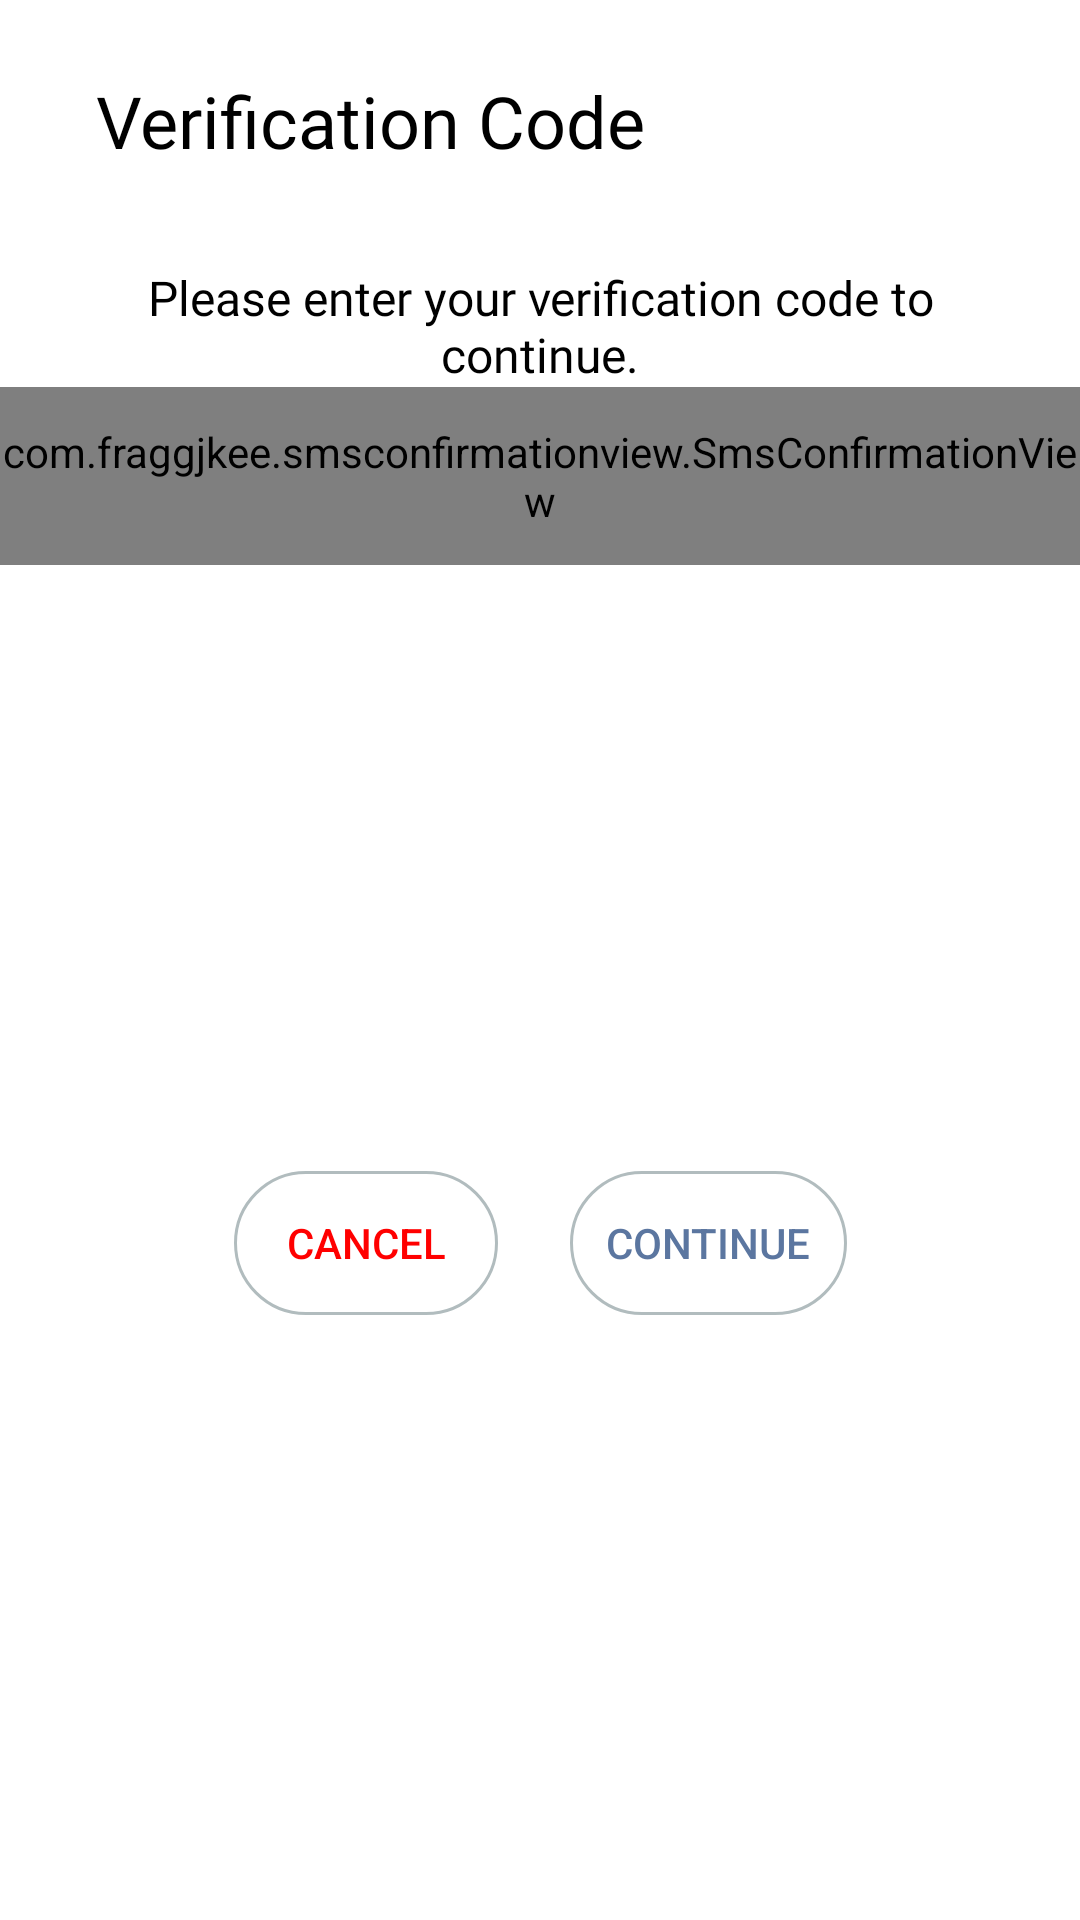

Android layout source for this screen:
<!-- AndroidManifest.xml: application theme Theme.Syriana -->
<!-- res/layout/dialog_verification_code.xml -->
<?xml version="1.0" encoding="utf-8"?>
<androidx.constraintlayout.widget.ConstraintLayout xmlns:android="http://schemas.android.com/apk/res/android"
    android:layout_width="match_parent"
    android:layout_height="wrap_content"
    xmlns:app="http://schemas.android.com/apk/res-auto"
    xmlns:tools="http://schemas.android.com/tools"
    android:background="@color/white">

    <com.fraggjkee.smsconfirmationview.SmsConfirmationView
        android:id="@+id/verificationCodeDialog_verificationCodeEditText"
        android:layout_width="wrap_content"
        android:layout_height="wrap_content"
        android:paddingBottom="12dp"
        android:paddingTop="12dp"
        android:layout_marginStart="8dp"
        android:layout_marginEnd="8dp"
        app:scv_codeLength="6"
        app:scv_symbolBackgroundColor="@color/white"
        app:scv_symbolBorderColor="@color/themeColor"
        app:scv_symbolTextColor="@color/themeColor"
        app:scv_smsDetectionMode="auto"
        app:layout_constraintEnd_toEndOf="parent"
        app:layout_constraintStart_toStartOf="parent"
        app:layout_constraintTop_toBottomOf="@+id/textView17" />

    <LinearLayout
        android:layout_width="wrap_content"
        android:layout_height="wrap_content"
        android:layout_marginTop="32dp"
        android:layout_marginBottom="32dp"
        android:orientation="horizontal"
        app:layout_constraintBottom_toBottomOf="parent"
        app:layout_constraintEnd_toEndOf="parent"
        app:layout_constraintStart_toStartOf="parent"
        app:layout_constraintTop_toBottomOf="@+id/verificationCodeDialog_verificationCodeEditText">

        <Button
            android:id="@+id/verificationCodeDialog_cancelButton"
            android:layout_width="wrap_content"
            android:layout_height="wrap_content"
            android:background="@drawable/white_round_corner_background"
            android:text="@string/cancel"
            android:padding="12dp"
            android:textColor="#FF0000"
            app:backgroundTint="@null"
            tools:ignore="UnusedAttribute" />

        <Space
            android:layout_width="24dp"
            android:layout_height="match_parent"
            android:layout_weight="10"
            tools:ignore="InefficientWeight" />

        <Button
            android:id="@+id/verificationCodeDialog_continueButton"
            android:layout_width="wrap_content"
            android:layout_height="wrap_content"
            android:background="@drawable/white_round_corner_background"
            app:backgroundTint="@null"
            android:padding="12dp"
            android:text="Continue"
            android:textColor="@color/themeColor"
            tools:ignore="UnusedAttribute" />

    </LinearLayout>

    <TextView
        android:id="@+id/textView16"
        android:layout_width="wrap_content"
        android:layout_height="wrap_content"
        android:layout_marginStart="32dp"
        android:layout_marginTop="24dp"
        android:fontFamily="@font/glegoo_bold"
        android:text="@string/verification_code"
        android:textColor="@color/black"
        android:textSize="24sp"
        app:layout_constraintStart_toStartOf="parent"
        app:layout_constraintTop_toTopOf="parent" />

    <TextView
        android:id="@+id/textView17"
        android:layout_width="0dp"
        android:layout_height="wrap_content"
        android:layout_marginStart="32dp"
        android:layout_marginTop="32dp"
        android:layout_marginEnd="32dp"
        android:fontFamily="@font/glegoo"
        android:gravity="center"
        android:textColor="@color/black"
        android:text="@string/verification_code_prompt"
        android:textSize="16sp"
        app:layout_constraintEnd_toEndOf="parent"
        app:layout_constraintStart_toStartOf="parent"
        app:layout_constraintTop_toBottomOf="@+id/textView16" />

</androidx.constraintlayout.widget.ConstraintLayout>
<!-- resources referenced by this layout -->
<resources>
  <color name="black">#FF000000</color>
  <color name="themeColor">#5B76A0</color>
  <color name="white">#FFFFFFFF</color>
  <!-- drawable white_round_corner_background (drawable) -->
  <?xml version="1.0" encoding="UTF-8"?>
  <shape xmlns:android="http://schemas.android.com/apk/res/android">
      <solid android:color="#FAFFFFFF"/>
      <stroke android:width="1dp" android:color="#B1BCBE" />
      <corners android:radius="40dp"/>
      <padding android:left="0dp" android:top="0dp" android:right="0dp" android:bottom="0dp" />
  </shape>
  <string name="cancel">Cancel</string>
  <string name="verification_code">Verification Code</string>
  <string name="verification_code_prompt">Please enter your verification code to continue.</string>
  <style name="Theme.Syriana" parent="Theme.MaterialComponents.NoActionBar">
          
          <item name="colorPrimary">@color/purple_500</item>
          <item name="colorPrimaryVariant">@color/purple_700</item>
          <item name="colorOnPrimary">@color/white</item>
          
          <item name="colorSecondary">@color/teal_200</item>
          <item name="colorSecondaryVariant">@color/teal_700</item>
          <item name="colorOnSecondary">@color/black</item>
          
          <item name="android:statusBarColor">?attr/colorPrimaryVariant</item>
          
          <item name="android:textColorHint">#B4B4B4</item>
      </style>
  <color name="purple_500">#FF6200EE</color>
  <color name="purple_700">#FF3700B3</color>
  <color name="teal_200">#FF03DAC5</color>
  <color name="teal_700">#FF018786</color>
</resources>
